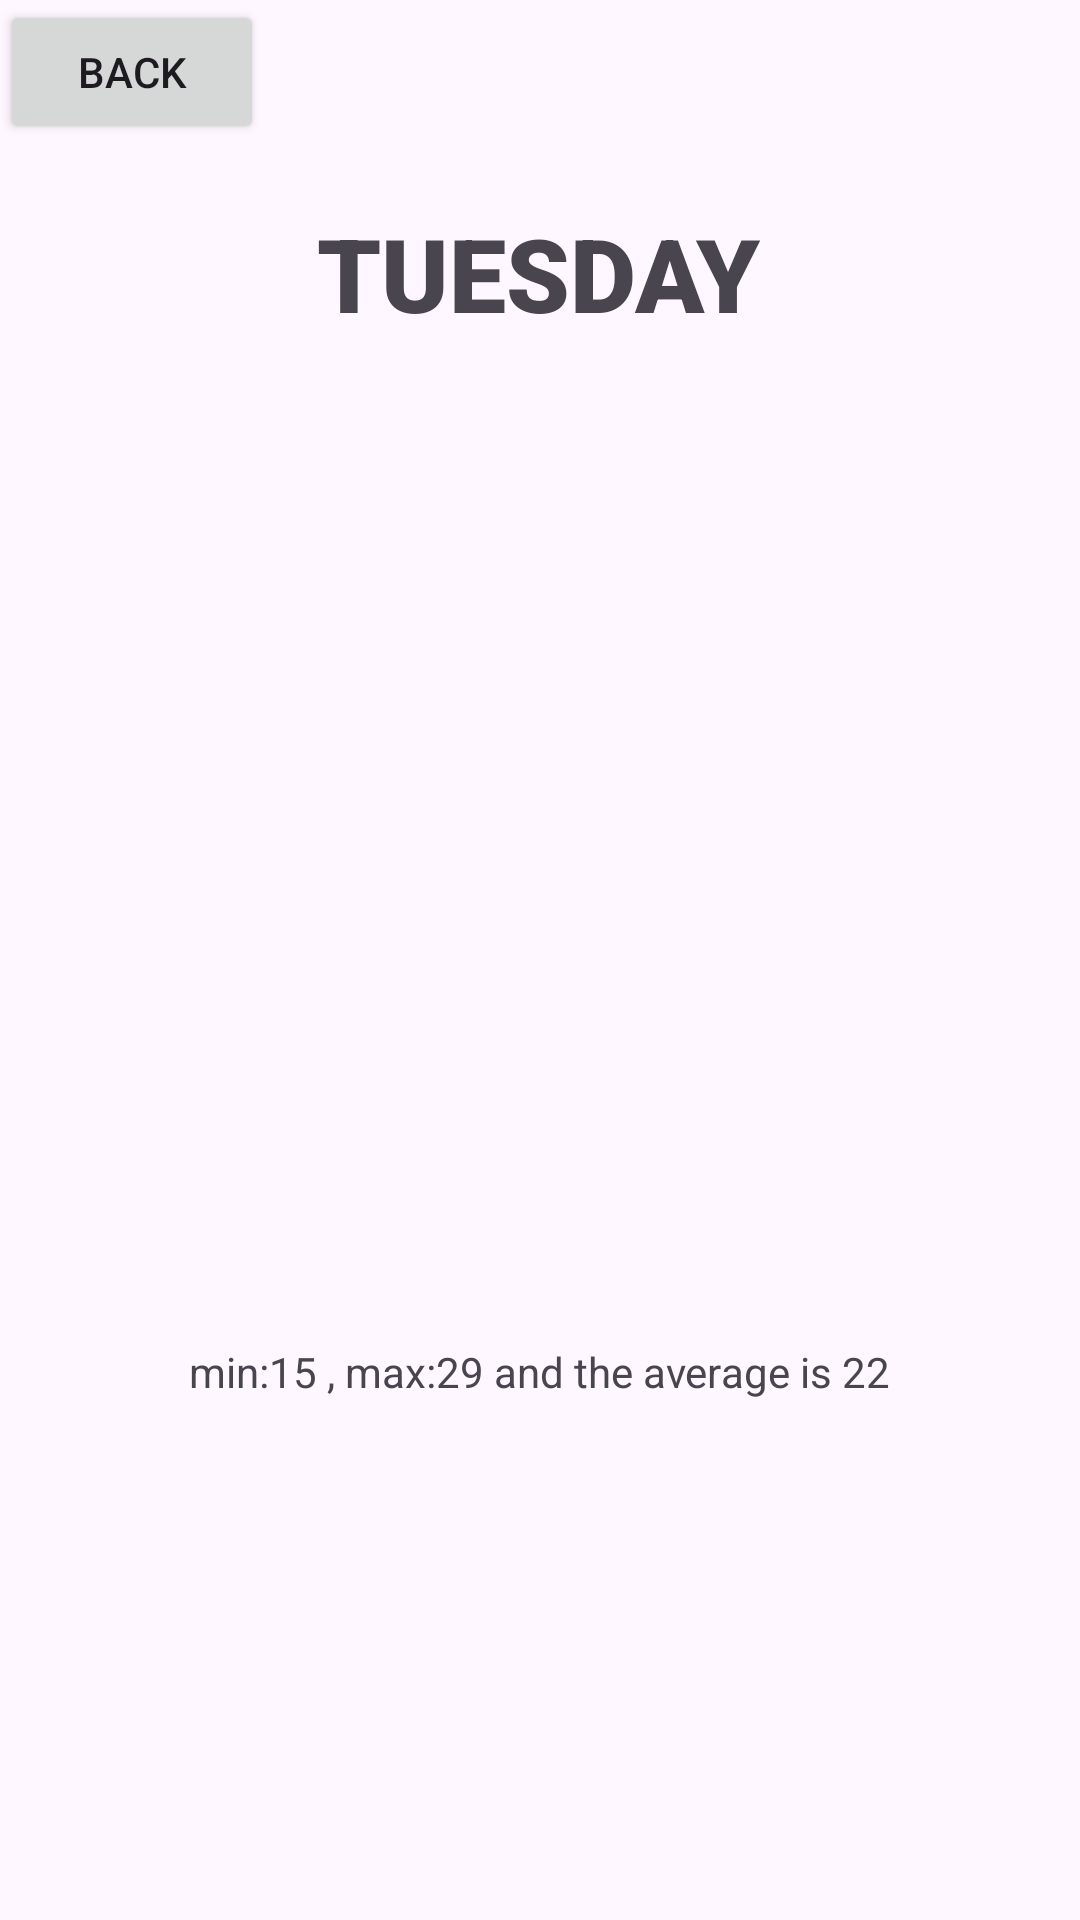

Here is an Android app screen rendered from its layout file. Give the layout XML and the strings, colors and styles it references.
<!-- AndroidManifest.xml: application theme Theme.WeatherWorks -->
<!-- res/layout/activity_main5.xml -->
<?xml version="1.0" encoding="utf-8"?>
<androidx.constraintlayout.widget.ConstraintLayout xmlns:android="http://schemas.android.com/apk/res/android"
    xmlns:app="http://schemas.android.com/apk/res-auto"
    xmlns:tools="http://schemas.android.com/tools"
    android:layout_width="match_parent"
    android:layout_height="match_parent"
    tools:context=".MainActivity5">

    <ImageView
        android:id="@+id/imageView5"
        android:layout_width="415dp"
        android:layout_height="778dp"
        app:layout_constraintBottom_toBottomOf="parent"
        app:layout_constraintEnd_toEndOf="parent"
        app:layout_constraintStart_toStartOf="parent"
        app:layout_constraintTop_toTopOf="parent"
        app:layout_constraintVertical_bias="1.0"
        app:srcCompat="@drawable/img_5" />

    <TextView
        android:id="@+id/textView4"
        android:layout_width="wrap_content"
        android:layout_height="wrap_content"
        android:fontFamily="sans-serif-black"
        android:text="TUESDAY"
        android:textSize="34sp"
        app:layout_constraintBottom_toBottomOf="parent"
        app:layout_constraintEnd_toEndOf="parent"
        app:layout_constraintHorizontal_bias="0.498"
        app:layout_constraintStart_toStartOf="parent"
        app:layout_constraintTop_toTopOf="parent"
        app:layout_constraintVertical_bias="0.115" />

    <TextView
        android:id="@+id/textView5"
        android:layout_width="wrap_content"
        android:layout_height="wrap_content"
        android:text="min:15 , max:29 and the average is 22"
        app:layout_constraintBottom_toBottomOf="parent"
        app:layout_constraintEnd_toEndOf="parent"
        app:layout_constraintHorizontal_bias="0.498"
        app:layout_constraintStart_toStartOf="parent"
        app:layout_constraintTop_toTopOf="parent"
        app:layout_constraintVertical_bias="0.721" />

    <Button
        android:id="@+id/btn123"
        android:layout_width="wrap_content"
        android:layout_height="wrap_content"
        android:text="Back"
        tools:layout_editor_absoluteX="140dp"
        tools:layout_editor_absoluteY="578dp" />
</androidx.constraintlayout.widget.ConstraintLayout>
<!-- resources referenced by this layout -->
<resources>
  <style name="Theme.WeatherWorks" parent="Base.Theme.WeatherWorks" />
  <style name="Base.Theme.WeatherWorks" parent="Theme.Material3.DayNight.NoActionBar">
          
          
      </style>
</resources>
